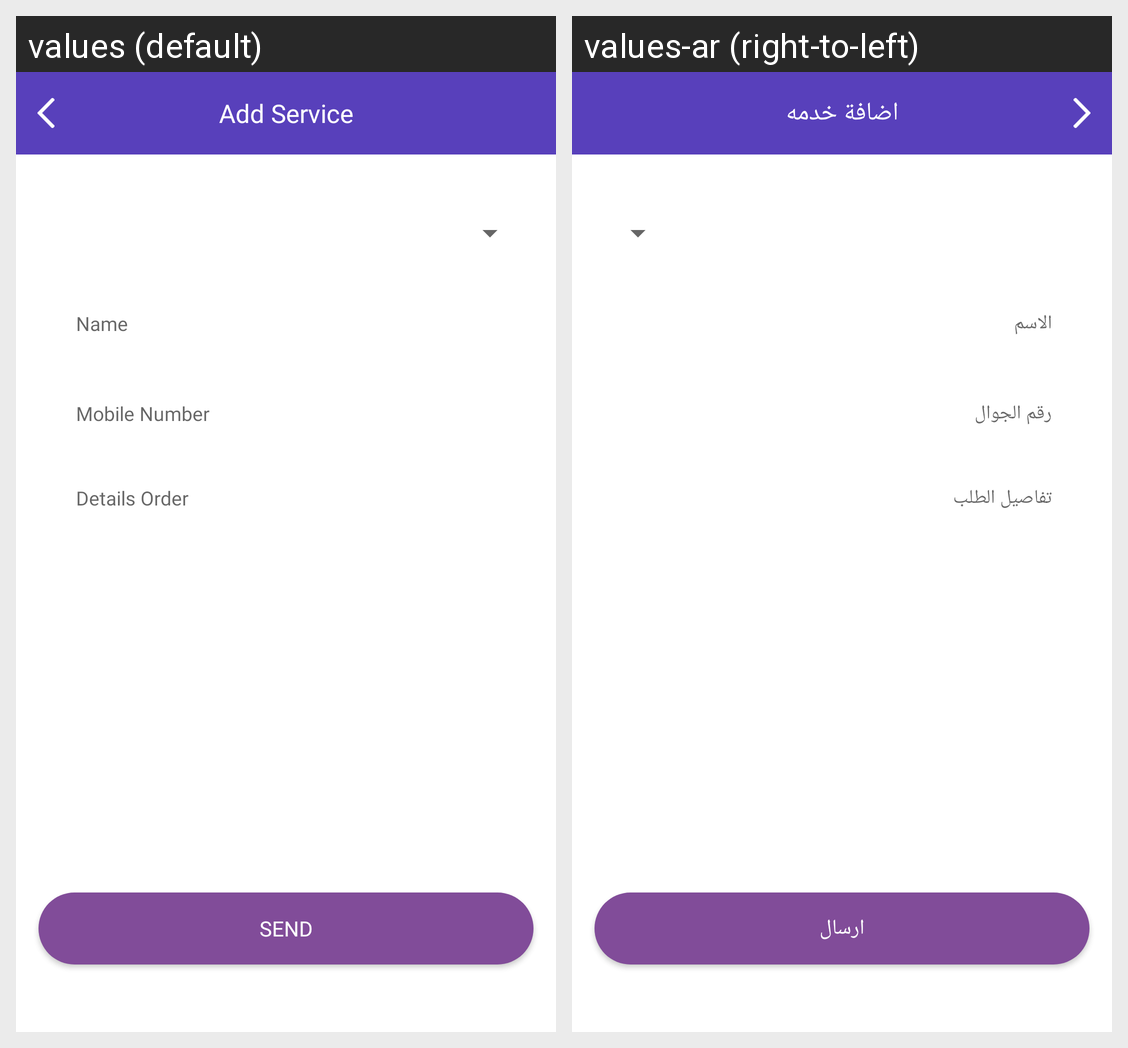

The same Android screen rendered under two of its app's locales, left to right. List the strings drawn on it with the default value and each locale's translation.
Android screen res/layout/activity_add_service.xml rendered under 2 locales, left to right: values (default), values-ar (right-to-left). Device: Nexus 5 (rendered at 1080×1920; each locale shown at half size, 540×960, under a caption strip naming it); theme AppTheme.NoActionBar.
Strings drawn on this screen, with the default value and each locale's value (text and hints the layout hard-codes, and strings that could not be matched under every locale, appear in the picture but are not listed):

AddService
  values: Add Service
  values-ar: اضافة خدمه

name_Select_serv
  values: Name
  values-ar: الاسم

mobile_number_select
  values: Mobile Number
  values-ar: رقم الجوال

order_detils
  values: Details Order
  values-ar: تفاصيل الطلب

send__butt
  values: Send
  values-ar: ارسال
